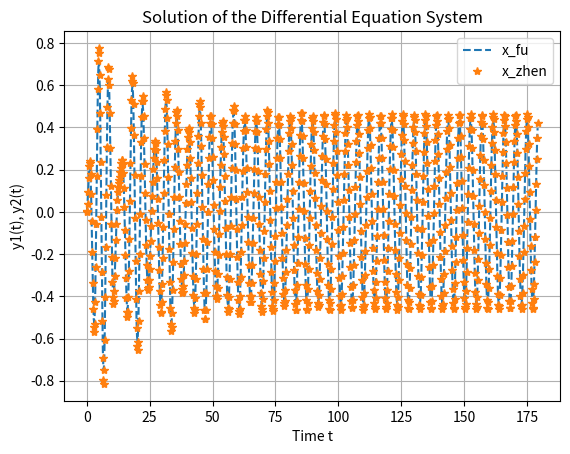

Python code for this plot:
import math
import numpy as np
import pandas as pd
from scipy.integrate import solve_ivp
import matplotlib.pyplot as plt


def ini_position(p, m1, m2, g, h, r, k, l0):
    m = m1 + m2
    # 计算圆锥部分的体积
    V = 1 / 3 * math.pi * r * r * h

    if p * g * V < m * g:
        return [h + l0 - m1 * g / k, (m * g - p * g * V) / (math.pi * r * r * p * g) + h]
    else:
        return [h + l0 - m1 * g / k, math.pow((3 * m * h * h) / (p * math.pi * r * r), 1 / 3)]


def solve_v(x, l, h, r, h2):  # 根据浮子的位移确定排水量
    if x >= l:
        return 0
    elif l > x >= l - h:
        return 1 / 3 * math.pi * r * r / (h * h) * (l - x) ** 3
    elif l - h2 - h <= x < l - h:
        return 1 / 3 * math.pi * r * r * h + math.pi * r * r * (l - x - h)
    elif x < l - h2 - h:
        return 1 / 3 * math.pi * r * r * h + math.pi * r * r * h2


def PTO(x1, x2, v1, v2, s0, h, k, l0):  # 计算PTO相关的力
    # 计算弹簧长度
    z = s0 - h + x2 - x1

    # 计算弹力 考虑方向
    F_tan = k * (z - l0)

    # c = 10000  # 直线阻尼器的阻尼系数  1.10000  2.10000*abs(v1-v2)**0.5

    c = 10000

    F_zu = -c * (v1 - v2)

    return F_tan + F_zu


# 定义微分方程
def system_of_equations(t, y, params):
    x1, v1, x2, v2 = y
    f, w, p, g, s1, h_zhui, r, h_zhu, s0, k, l0, a, m_fu, m_fujia, m_zhen = params
    v_pai = solve_v(x1, s1, h_zhui, r, h_zhu)
    F_PTO = PTO(x1, x2, v1, v2, s0, h_zhui, k, l0)

    dydt = [
        v1,
        (f * np.cos(w * t) - a * v1 + p * g * v_pai - m_fu * g + F_PTO) / (m_fu + m_fujia),
        v2,
        (-F_PTO - m_zhen * g) / m_zhen
    ]
    return dydt


def main():
    # 参数
    f = 6250  # 垂直激励力振幅
    w = 1.4005  # 波浪圆频率
    m_zhen = 2433  # 振子质量
    m_fu = 4866  # 浮子质量
    m_fujia = 1335.535  # 附加质量
    dt = 0.2  # 时间间隔
    p = 1025  # 海水密度
    g = 9.8
    h_zhui = 0.8  # 圆锥部分高度
    r = 1  # 底面圆半径
    h_zhu = 3
    k = 80000  # 弹簧刚度
    l0 = 0.5  # 弹簧原长
    a = 656.3616  # 兴波阻尼系数
    s0, s1 = ini_position(p, m_zhen, m_fu, g, h_zhui, r, k, l0)  # （平衡） s0是振子底部至圆锥顶点的距离，s1为初始时刻海平面距离圆锥顶点的距离

    T = 2 * math.pi / w  # 周期

    steps = 40 * T / dt

    # 初始条件
    y0 = [0, 0, 0, 0]
    t_span = (0, int(steps) * dt)
    t_eval = np.arange(0, int(steps) * dt, dt)

    # Define parameters for ODE
    params = (f, w, p, g, s1, h_zhui, r, h_zhu, s0, k, l0, a, m_fu, m_fujia, m_zhen)
    # 使用 solve_ivp 求解
    solution = solve_ivp(system_of_equations, t_span, y0, t_eval=t_eval, method='RK45', args=(params,))

    # 提取解
    t = solution.t
    x_fu = solution.y[0]
    v_fu = solution.y[1]
    x_zhen = solution.y[2]
    v_zhen = solution.y[3]

    # 绘制结果
    plt.plot(t, x_fu, '--', label='x_fu')
    plt.plot(t, x_zhen, '*', label='x_zhen')
    plt.xlabel('Time t')
    plt.ylabel('y1(t), y2(t)')
    plt.title('Solution of the Differential Equation System')
    plt.legend()
    plt.grid(True)
    plt.show()

    # Save the results to a CSV file
    df = pd.DataFrame({'time': t, 'x_fu': x_fu, 'v_fu': v_fu, 'x_zhen': x_zhen, 'v_zhen': v_zhen})
    df.to_csv('result1-1.csv', index=False)


if __name__ == "__main__":
    main()
